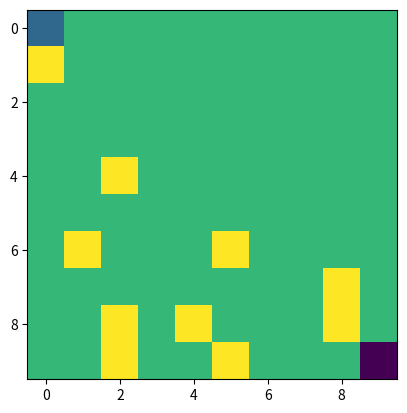

The script that saved this image:
import numpy as np
import matplotlib.pyplot as plt

class PathPlanningEnv:
    def __init__(self, level=0, agent_jump=0):
        self.grid_size = (10, 10)  # height, width
        
        if level == 0:
            self.obstacles = 10
        elif level == 1:
            self.obstacles = 20
        elif level == 2:
            self.obstacles = 30
        else:
            raise NotImplementedError(f"Environment level:{level} is not implemented.")
        
        self.agent_jump = agent_jump
        self.obstacle_height_range = (1, 3)
        self.start = (0, 0)
        self.goal = (self.grid_size[0] - 1 , self.grid_size[1] - 1)
        self.agent_position = self.start
        self.grid = self._make_grid()
        self.done = False
        self.step_reward = -0.1
        self.goal_reward = 10
        self.n_actions = 4
        

    def _make_grid(self):
        grid = np.zeros((self.grid_size[0], self.grid_size[1]), dtype=int)
        
        # grid[self.start] = -1   # agent in starting point
        # grid[self.goal] = -2   # Goal

        # Randomly place obstacles with random heights
        count = 0
        while count < self.obstacles:
            x = np.random.randint(0, self.grid_size[1], size=1) 
            y = np.random.randint(0, self.grid_size[0], size=1) 
            if (x, y) != self.start and (x, y) != self.goal and grid[x, y] == 0:
                grid[x, y] = np.random.randint(self.obstacle_height_range[0], self.obstacle_height_range[1] + 1)
                count += 1
        
        grid = grid - self.agent_jump
        grid[np.where(grid < 0)] = 0  # agent jump > height of obstacle can be viewed as no obsatcle
        grid[np.where(grid > 0)] = 1
        grid[self.goal] = -2
        
        return grid

    def reset(self):
        self.agent_position = self.start
        self.grid = self._make_grid()
        copy_grid = self.grid.copy()
        copy_grid[self.start] = -1  # agent in starting point
        self.done = False
        # return (self.grid, self.agent_position), 0, False
        return copy_grid, 0, False  # state, reward, done

    def step(self, action):
        if self.done:
            raise ValueError("Episode has finished. Call reset() to start a new episode.")


        if action == 0:  # UP
            new_position = (self.agent_position[0] - 1, self.agent_position[1])
        elif action == 1:  # Left
            new_position = (self.agent_position[0], self.agent_position[1] - 1)
        elif action == 2:  # Right
            new_position = (self.agent_position[0], self.agent_position[1] + 1)
        elif action == 3:  # Down
            new_position = (self.agent_position[0] + 1, self.agent_position[1])
        else:
            raise ValueError("Action must be in range [0, 1, 2, 3]")

        # Check if new position is valid
        # wall & obstacle
        if (0 <= new_position[0] < self.grid_size[0]) and \
            (0 <= new_position[1] < self.grid_size[1]) and \
                (self.grid[new_position] in [0, -2]):

            self.agent_position = new_position
        else:
            # Invalid move (obstacle or outside grid), stay in place
            new_position = self.agent_position

        # Check for goal
        reward = self.step_reward
        if new_position == self.goal:
            reward += self.goal_reward
            self.done = True

        # return (self.grid, new_position), reward, self.done
        copy_grid = self.grid.copy()
        copy_grid[self.agent_position] = -1
        return copy_grid, reward, self.done # state, reward, done

    def render(self):  # Render the environment
        env_grid = self.grid.copy()
        env_grid[self.agent_position] = -1
        
        plt.imshow(env_grid)
        plt.show()

if __name__ == "__main__":
    
    # environment configuration
    level=0
    agent_jump=0
    
    # make environment with env config
    env = PathPlanningEnv(level, agent_jump)
    state, reward, done = env.reset()  # Reset the environment before starting
    
    env.render()  # Initial render

    n_tries = 5  # the numboer of taken random actions

    # Example of agent taking random steps until it reaches the goal
    for i in range(n_tries):
        action = np.random.choice(4)  # Choose a random action
        state, reward, done = env.step(action)
        env.render()  # Render the environment after the step
        print(f"Action taken: {action}, Reward: {reward}, Done: {done}")
        print(f"New state")
        print(f"grid:\n{state}")
        if done:
            break  # The goal is reached

    # Please note that this is a very basic example. In a real RL setup, you'd have an agent learning from this interaction.
